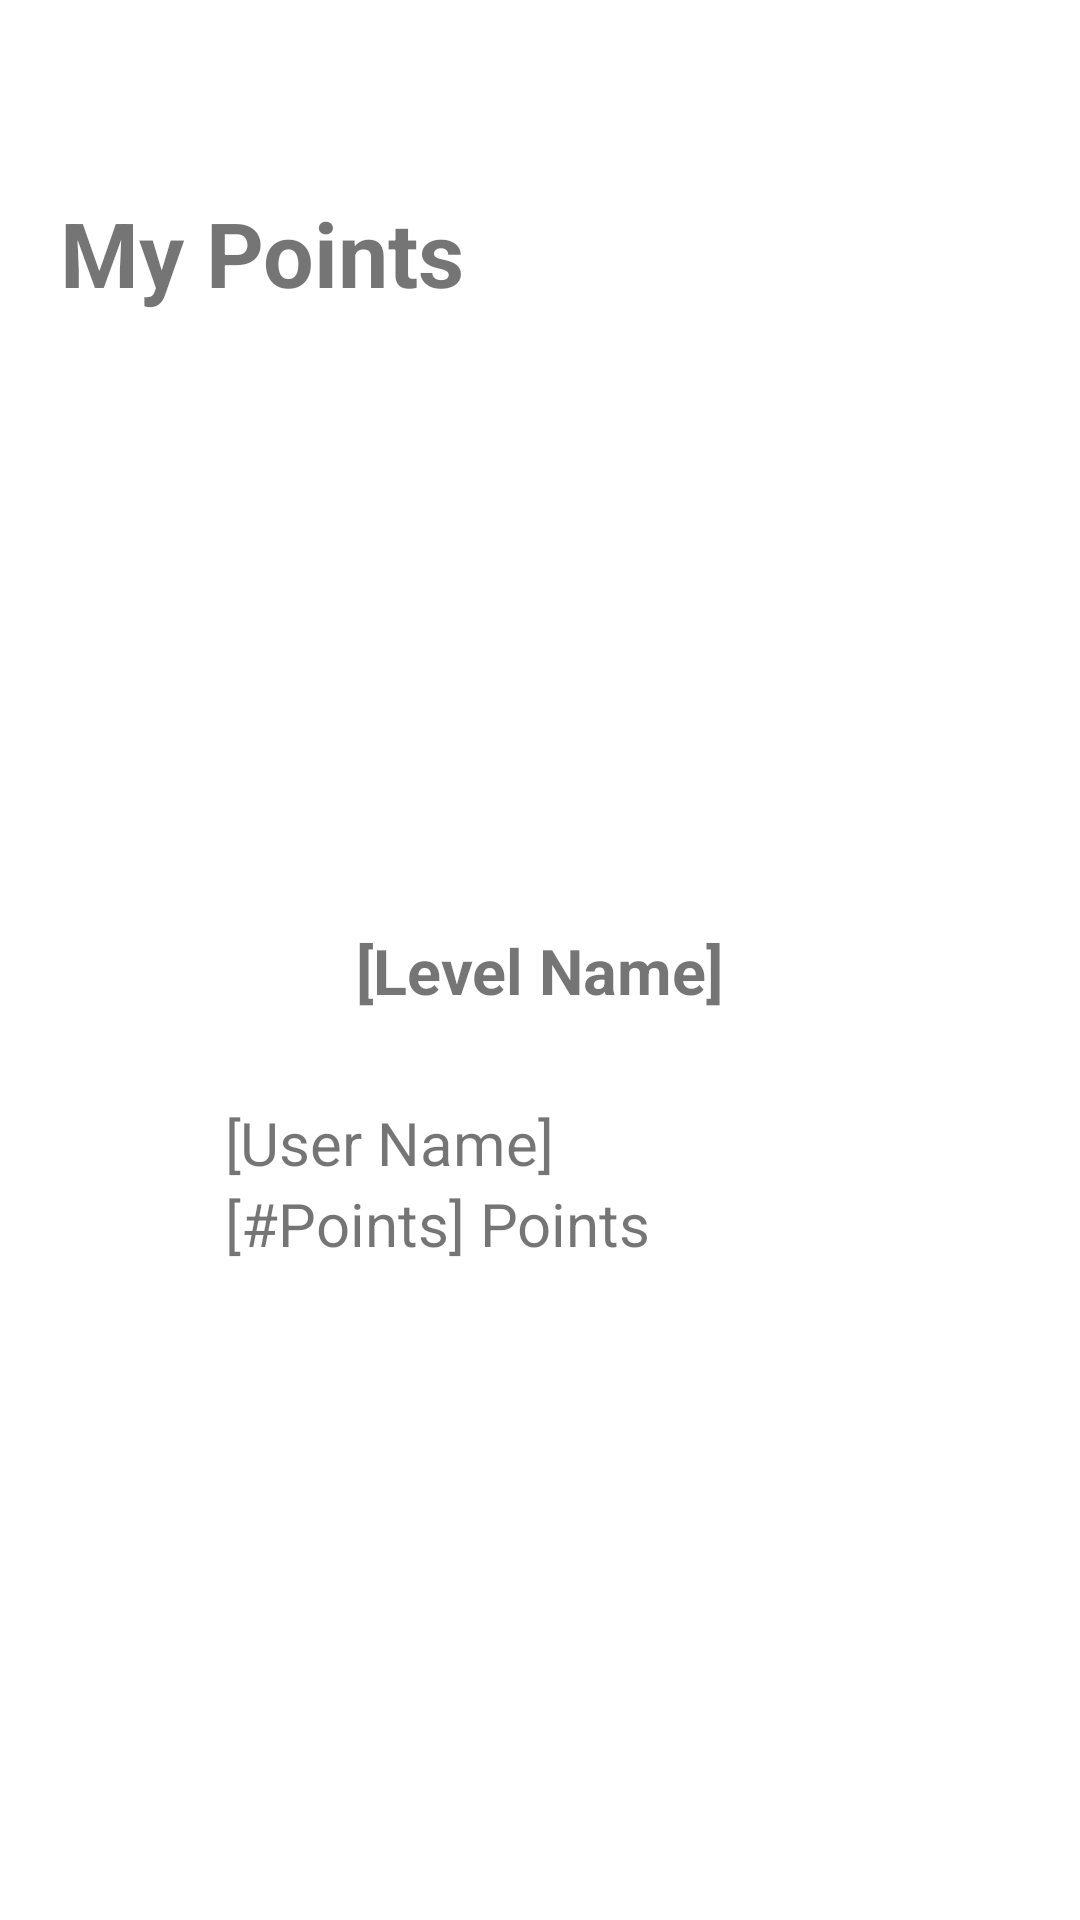

Layout XML and referenced resources for this Android screen:
<!-- AndroidManifest.xml: application theme BasicTheme -->
<!-- res/layout/profile_my_points.xml -->
<?xml version="1.0" encoding="utf-8"?>
<LinearLayout xmlns:android="http://schemas.android.com/apk/res/android"
    xmlns:app="http://schemas.android.com/apk/res-auto"
    xmlns:tools="http://schemas.android.com/tools"
    android:layout_width="match_parent"
    android:layout_height="match_parent"
    android:orientation="vertical">
    <ImageView
        android:id="@+id/back_btn"
        android:layout_marginTop="20dp"
        android:layout_marginLeft="20dp"
        android:layout_gravity="left"
        android:layout_width="24dp"
        android:layout_height="24dp"
        android:src="@drawable/ic_arrow_left_24dp"/>
    <TextView
        android:layout_marginTop="20dp"
        android:layout_marginLeft="20dp"
        android:layout_width="wrap_content"
        android:layout_height="wrap_content"
        android:textStyle="bold"
        android:textSize="30sp"
        android:text="My Points"/>
    <RelativeLayout
        android:layout_width="match_parent"
        android:layout_height="340dp">
        <LinearLayout
            android:layout_width="match_parent"
            android:layout_height="400dp"
            android:orientation="vertical">
            <ImageView
                android:id="@+id/user_level_badge2"
                android:layout_marginTop="45dp"
                android:layout_gravity="center_horizontal"
                android:layout_width="150dp"
                android:layout_height="150dp"
                android:src="@drawable/points_level_tree"/>
            <TextView
                android:id="@+id/user_level_name"
                android:layout_marginTop="10dp"
                android:layout_gravity="center_horizontal"
                android:layout_width="wrap_content"
                android:layout_height="wrap_content"
                android:textStyle="bold"
                android:textSize="21sp"
                android:text="[Level Name]"/>
        </LinearLayout>
        <LinearLayout
            android:layout_width="350dp"
            android:layout_height="80dp"
            android:orientation="horizontal"
            android:layout_centerHorizontal="true"
            android:layout_marginTop="250dp">
            <ImageView
                android:id="@+id/user_level_badge"
                android:layout_gravity="center_vertical"
                android:layout_width="60dp"
                android:layout_height="60dp"
                android:src="@drawable/points_level_tree"/>
            <LinearLayout
                android:layout_width="wrap_content"
                android:layout_height="wrap_content"
                android:orientation="vertical"
                android:layout_gravity="center_vertical"
                android:layout_marginLeft="10dp">
                <TextView
                    android:id="@+id/profile_username"
                    android:layout_width="wrap_content"
                    android:layout_height="wrap_content"
                    android:textSize="20sp"
                    android:text="[User Name]" />
                <TextView
                    android:id="@+id/user_points"
                    android:layout_width="wrap_content"
                    android:layout_height="wrap_content"
                    android:textSize="20sp"
                    android:text="[#Points] Points"/>
            </LinearLayout>
        </LinearLayout>
    </RelativeLayout>

    <ScrollView
        android:layout_width="match_parent"
        android:layout_height="match_parent"
        android:id="@+id/scroll">
        <LinearLayout
            android:id="@+id/linLayout"
            android:layout_width="match_parent"
            android:layout_height="match_parent"
            android:orientation="vertical">
        </LinearLayout>
    </ScrollView>
</LinearLayout>
<!-- resources referenced by this layout -->
<resources>
  <style name="BasicTheme" parent="Theme.MaterialComponents.Light.NoActionBar">
          
      </style>
</resources>
